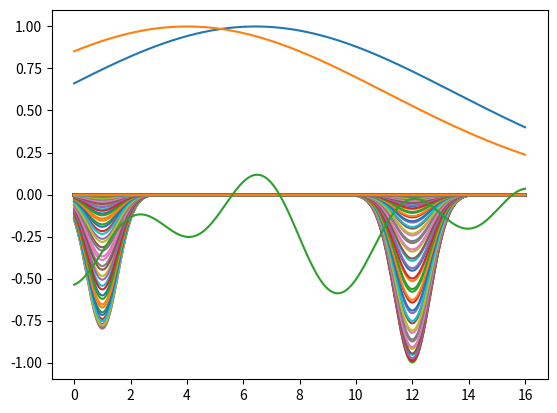
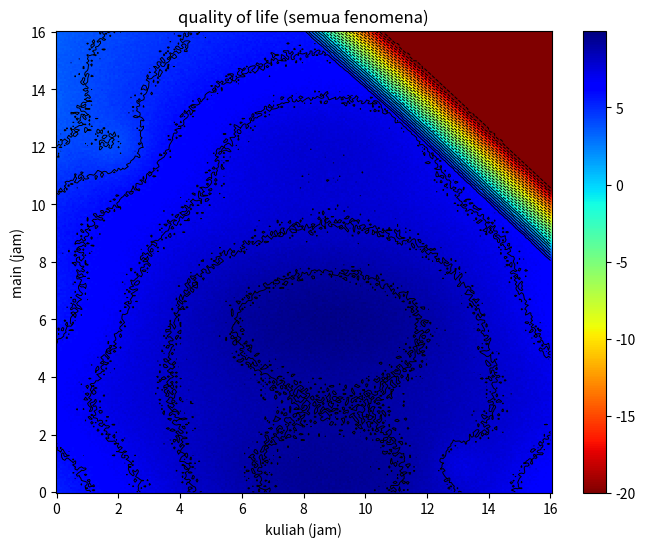
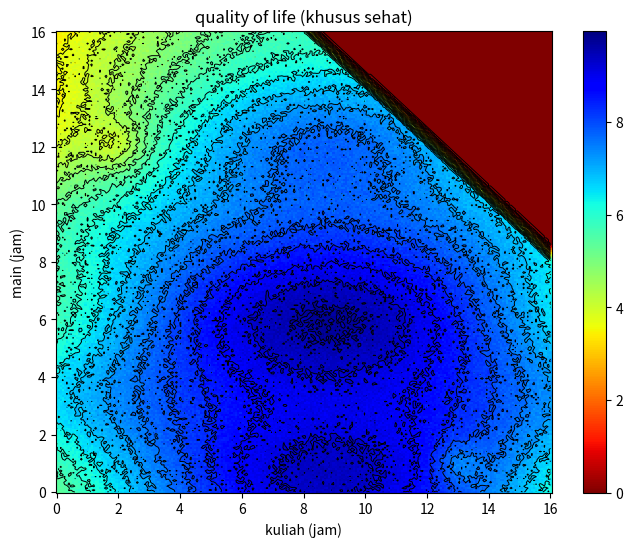

These charts were generated, in order, by the following Python code:
import numpy as np
import matplotlib.pyplot as plt
from mpl_toolkits.mplot3d import Axes3D

istirahat= 8 # istirahat yang cukup

# Grid setup
xmin, xmax, ymin, ymax = 0, 24-istirahat, 0, 24-istirahat
res = 240
x = np.linspace(xmin, xmax, res) # kuliah
y = np.linspace(ymin, ymax, res) # main
X, Y = np.meshgrid(x, y)

# kuliah 
plt.plot(x, np.exp(-((x -((45.0/7)))**2) / (10**2))) # kuliah
kuliah_pref = np.exp(-((x -(9.0))**2) / (10**2))

# bermain, game, instagram, tiktok, dlsb
plt.plot(y, np.exp(-((y -4.0)**2) / (10**2))) # main
main_pref = np.exp(-((Y - 4.0)**2) / (10**2))

# kalau total siklus main-kerja lebih dari 24 jam, merusak ritme sirkadian
total_waktu = X + Y
total_penalty = 0.2 * np.exp(total_waktu / 24.0)  # stronger, narrower penalty
#plt.plot(x, -total_penalty)

# terlena
kebanyakan_main = 1 * np.exp(-((X - 2.0)**2 + (Y - 12.0)**2) / 0.8)   # kebanyakan main
plt.plot(x, -kebanyakan_main)
# burnout
kebanyakan_lembur = 0.8 * np.exp(-((X - 13.0)**2 + (Y - 1.0)**2) / 0.6)  # kebanyakan lembur
plt.plot(y, -kebanyakan_lembur )

# naik-turun motivasi harian
NPM = 12391
np.random.seed(NPM)
plt.plot(x, 0.4 * np.sin((0.3 * x)-1) * np.cos(1.0 * y) -0.2)
ripple = 0.4 * np.sin((0.3 * X)-1) * np.cos(1.0 * Y) -0.2
noise = np.random.normal(loc=0.0, scale=0.1, size=X.shape)
ripple += noise

# objective function
# quality of life
# edit preferensi di sini, tiap orang bisa beda prioritas
Z = 10.0 * (0.6 * kuliah_pref + 0.4 * main_pref)
Z = Z - kebanyakan_main - kebanyakan_lembur - total_penalty + ripple 

# clip tidak lebih dari 24 jam
Z -= 10.0 * np.maximum(total_waktu - 24.0, 0.0)

# clip fenomena semua
Z_clip = np.clip(Z, -20, 20)
plt.figure(figsize=(8, 6))
c = plt.pcolormesh(X, Y, Z_clip, cmap='jet_r', shading='auto')
contours = plt.contour(X, Y, Z_clip, levels=30, colors='black', linewidths=0.7)
plt.colorbar(c)
plt.xlabel("kuliah (jam)")
plt.ylabel("main (jam)")
plt.title("quality of life (semua fenomena)")

# clip fenomena 'sehat'
Z_clip = np.clip(Z, 0, 10)
plt.figure(figsize=(8, 6))
c = plt.pcolormesh(X, Y, Z_clip, cmap='jet_r', shading='auto')
contours = plt.contour(X, Y, Z_clip, levels=30, colors='black', linewidths=0.7)
plt.colorbar(c)
plt.xlabel("kuliah (jam)")
plt.ylabel("main (jam)")
plt.title("quality of life (khusus sehat)")

# TUGAS
# 1) mainkan paramter-parameter (ambang batas jam, jam istirahat harian, pengali/pembagi eksponen)
# 1a) plot grafik-grafik secara berdampingan untuk membandingkan skalanya
# 2) tambahkan faktor-faktor ke objective function (jika perlu)
# 3) temukan titik optimum sesuai diri masing-masing, 
#    temukan secara 'numerik', sebisa mungkin jangan pakai np.argmax
# 4) buat cerita aktivitas harian sesuai, bagaimana agar lebih baik/sehat
#    poin 4 paling penting

# global optimum,
# idx = np.unravel_index(np.argmax(Z_clip), Z_clip.shape)
# opt_x, opt_y, opt_z = X[idx], Y[idx], Z_clip[idx]
